Image classification data set "brain_dataset" (jishwar710/stroke-detection-project on GitHub). Class labels (2): normal, stroke.

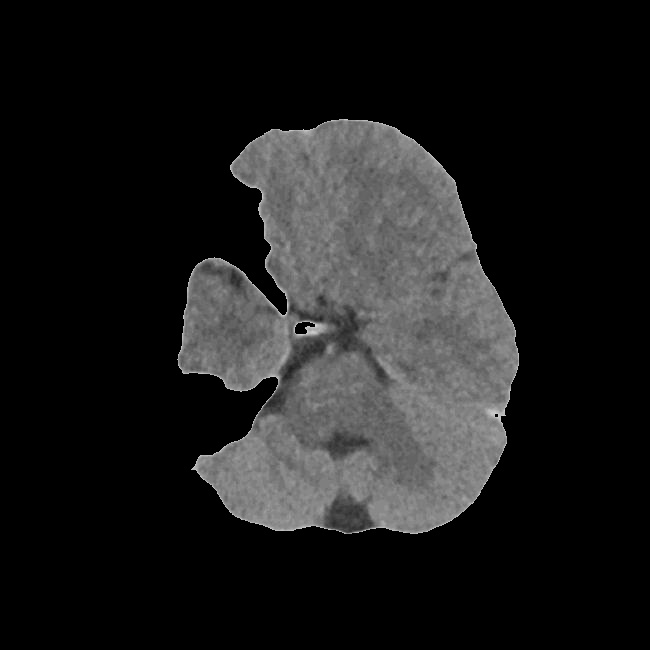
Label: stroke

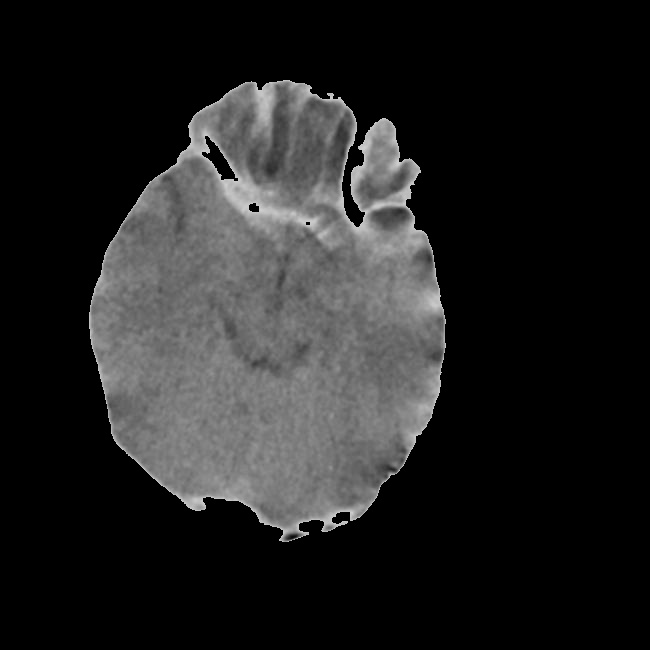
Label: stroke

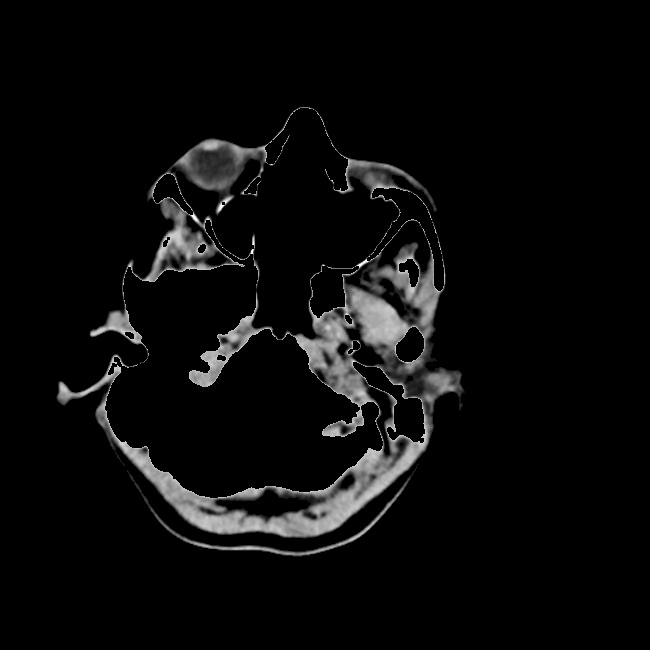
Label: normal

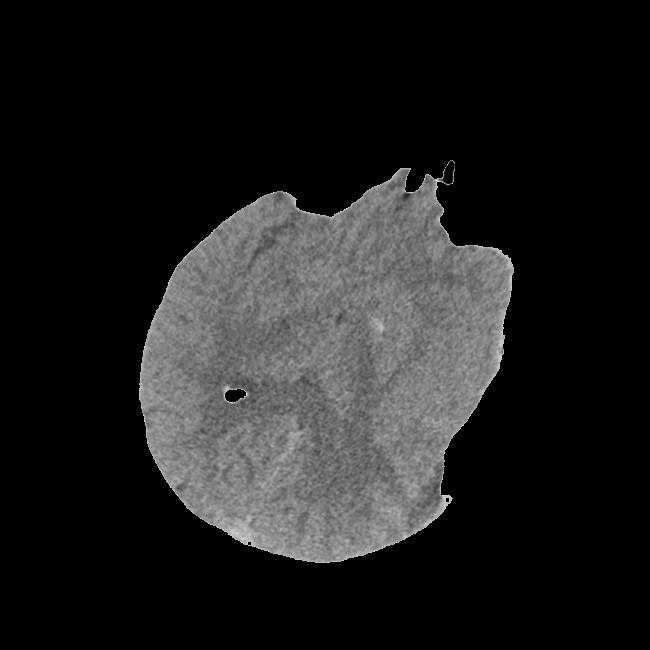
Label: normal

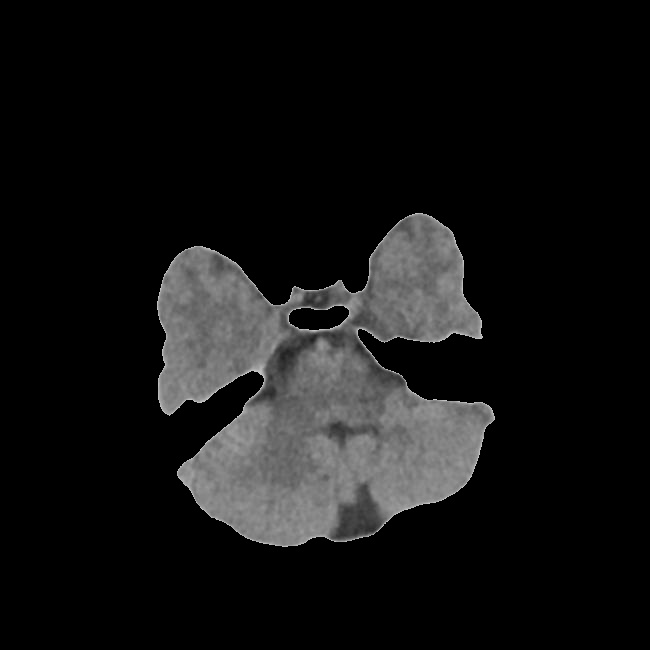
Label: stroke

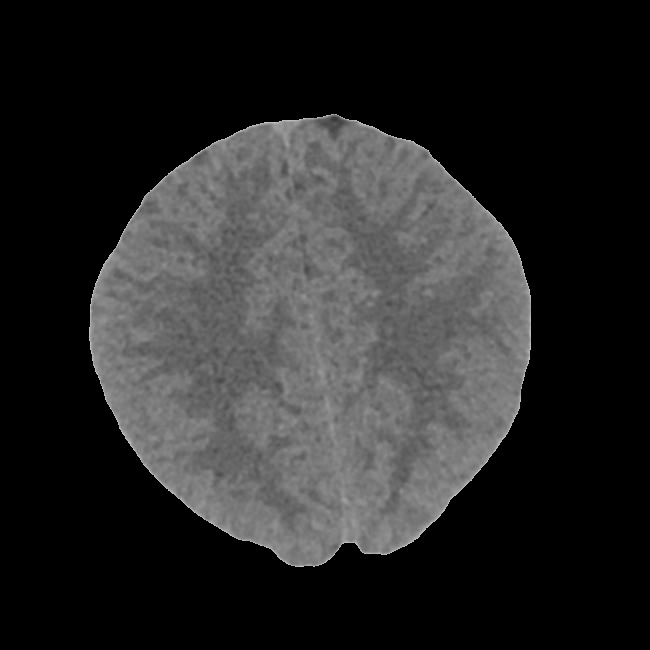
Label: normal
